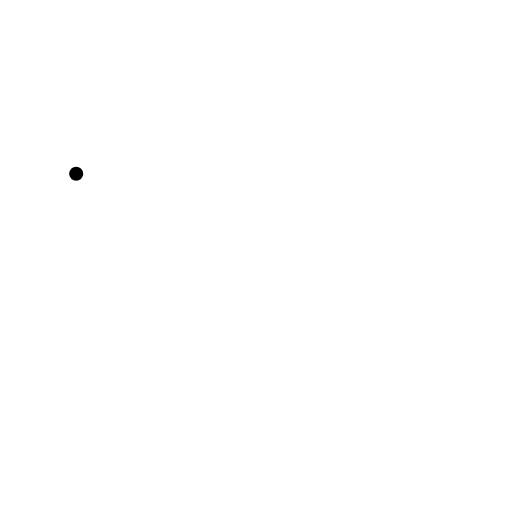
t = 0.00 s
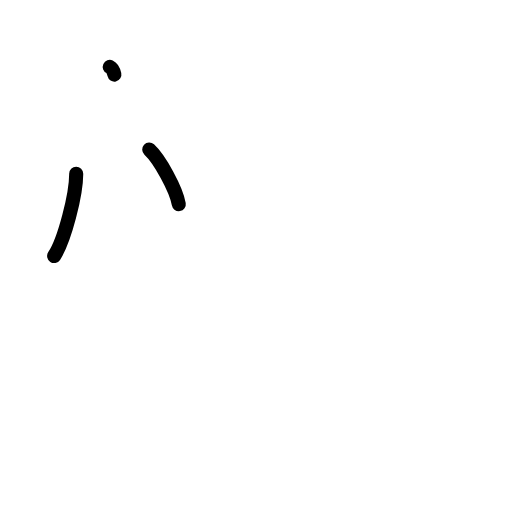
t = 2.25 s
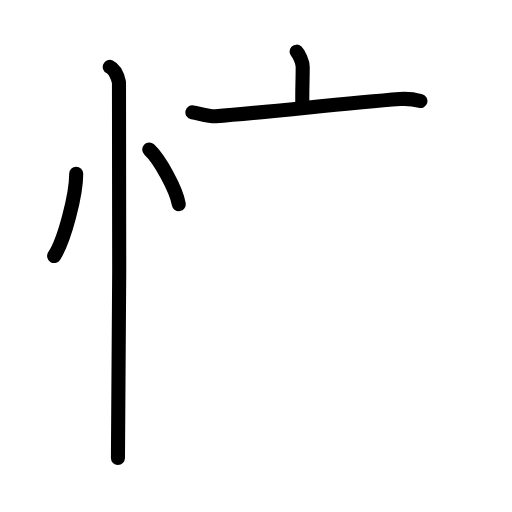
t = 4.42 s
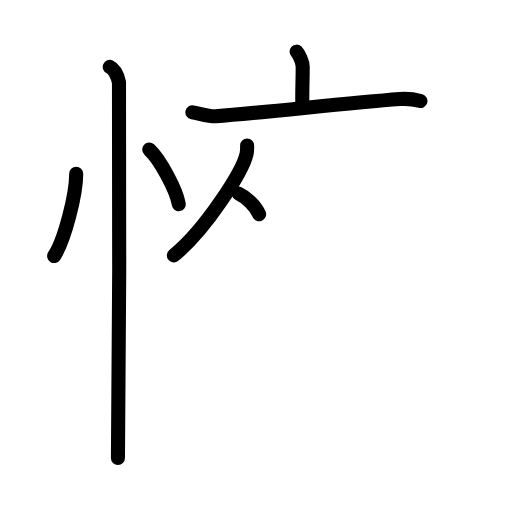
t = 6.50 s
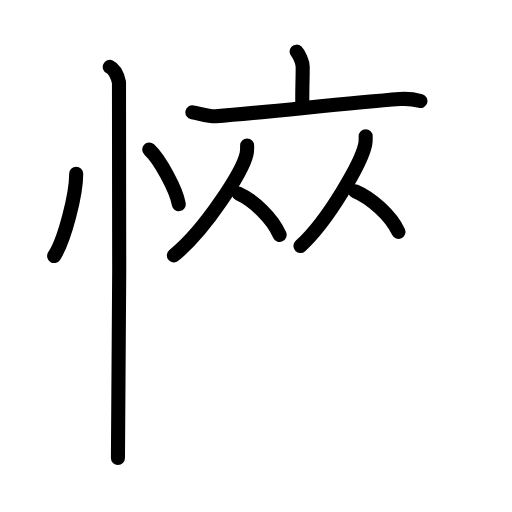
t = 8.75 s
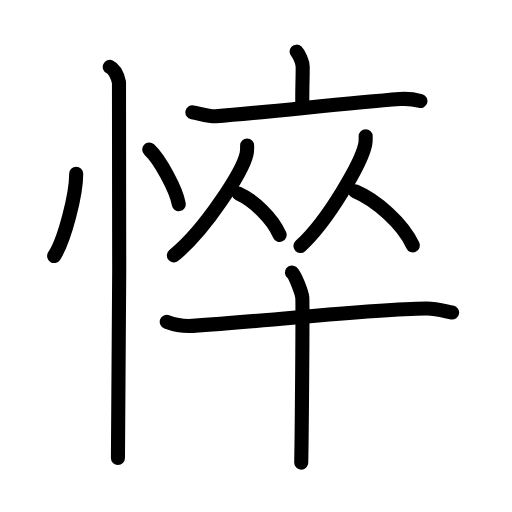
t = 11.00 s

The animated SVG that drew these frames (rendered in a browser with its animation timeline set to each time). Animation: 30 SMIL elements (animate=30); one cycle of 11.00 s.

<?xml version="1.0" encoding="UTF-8"?>
<!--
AniKanjiVG is licensed by CC-BY-SA Paul C. Sommerhoff (https://bitbucket.org/sommerhoff/anikanjivg).
AniKanjiVG uses KanjiVG which is licensed by CC-BY-SA Ulrich Apel (http://kanjivg.tagaini.net).
See also http://creativecommons.org/licenses/by-sa/3.0/
-->
<svg xmlns:kvg='http://kanjivg.tagaini.net' xmlns='http://www.w3.org/2000/svg' width='109' height='109' viewBox='0 0 109 109' style='fill:none;stroke:#000000;stroke-width:3;stroke-linecap:round;stroke-linejoin:round;' id="kvg:kanji_060b4"><g id="kvg:060b4" kvg:element="悴"><g id="kvg:060b4-g1" kvg:element="忄" kvg:variant="true" kvg:original="心" kvg:position="left" kvg:radical="general"><path id="kvg:060b4-s1" kvg:type="㇔" d="M16.22,37c0.03,4.31-2.47,14.14-4.69,17.5"><animate attributeName="d" begin="0.0s" dur="1.0s" from="M16.22,37C16.22,37,16.22,37,16.22,37" to="M16.22,37c0.03,4.31-2.47,14.14-4.69,17.5" />
</path>
<path id="kvg:060b4-s2" kvg:type="㇔" d="M31.77,31.83c2.22,2.05,5.74,8.44,6.29,11.63"><animate attributeName="d" begin="1.0s" dur="1.0s" from="M31.77,31.83C31.77,31.83,31.77,31.83,31.77,31.83" to="M31.77,31.83c2.22,2.05,5.74,8.44,6.29,11.63" />
<animate attributeName="d" begin="0s" dur="1.0s" from="M-100,-100" to="M-100,-100" />
</path>
<path id="kvg:060b4-s3" kvg:type="㇑" d="M23.37,14.25c1.09,0.5,1.74,2.25,1.96,3.25c0.22,1,0,73.75-0.22,80"><animate attributeName="d" begin="2.0s" dur="0.5s" from="M23.37,14.25C23.37,14.25,23.37,14.25,23.37,14.25" to="M23.37,14.25c1.09,0.5,1.74,2.25,1.96,3.25" />
<animate attributeName="d" begin="2.5s" dur="0.5s" from="M23.37,14.25c1.09,0.5,1.74,2.25,1.96,3.25c0,0,0,0,0,0,0" to="M23.37,14.25c1.09,0.5,1.74,2.25,1.96,3.25c0.22,1,0,73.75-0.22,80" />
<animate attributeName="d" begin="0s" dur="2.0s" from="M-100,-100" to="M-100,-100" />
</path>
</g>
<g id="kvg:060b4-g2" kvg:element="卒" kvg:position="right"><g id="kvg:060b4-g3" kvg:position="top"><g id="kvg:060b4-g4" kvg:element="亠"><path id="kvg:060b4-s4" kvg:type="㇑a" d="M63.14,11c0.49,0.47,1.3,2.26,1.3,3.19c0,3.41-0.16,5.69-0.06,8.57"><animate attributeName="d" begin="3.0s" dur="0.5s" from="M63.14,11C63.14,11,63.14,11,63.14,11" to="M63.14,11c0.49,0.47,1.3,2.26,1.3,3.19" />
<animate attributeName="d" begin="3.5s" dur="0.5s" from="M63.14,11c0.49,0.47,1.3,2.26,1.3,3.19c0,0,0,0,0,0,0" to="M63.14,11c0.49,0.47,1.3,2.26,1.3,3.19c0,3.41-0.16,5.69-0.06,8.57" />
<animate attributeName="d" begin="0s" dur="3.0s" from="M-100,-100" to="M-100,-100" />
</path>
<path id="kvg:060b4-s5" kvg:type="㇐" d="M40.96,23.91c1.79,0.34,3.85,0.92,4.99,0.83C56,24,73.25,22,85.14,21.08c1.93-0.15,2.92,0.03,4.36,0.43"><animate attributeName="d" begin="4.0s" dur="0.3333333333333333s" from="M40.96,23.91C40.96,23.91,40.96,23.91,40.96,23.91" to="M40.96,23.91c1.79,0.34,3.85,0.92,4.99,0.83" />
<animate attributeName="d" begin="4.333333333333333s" dur="0.3333333333333333s" from="M40.96,23.91c1.79,0.34,3.85,0.92,4.99,0.83c0,0,0,0,0,0,0" to="M40.96,23.91c1.79,0.34,3.85,0.92,4.99,0.83C56,24,73.25,22,85.14,21.08" />
<animate attributeName="d" begin="4.666666666666667s" dur="0.3333333333333333s" from="M40.96,23.91c1.79,0.34,3.85,0.92,4.99,0.83C56,24,73.25,22,85.14,21.08c0,0,0,0,0,0,0" to="M40.96,23.91c1.79,0.34,3.85,0.92,4.99,0.83C56,24,73.25,22,85.14,21.08c1.93-0.15,2.92,0.03,4.36,0.43" />
<animate attributeName="d" begin="0s" dur="4.0s" from="M-100,-100" to="M-100,-100" />
</path>
</g>
<g id="kvg:060b4-g5" kvg:element="从"><g id="kvg:060b4-g6" kvg:element="人" kvg:position="left"><path id="kvg:060b4-s6" kvg:type="㇒" d="M52.61,30.99c0,0.59,0.04,1.07-0.12,1.78c-0.83,3.71-8.72,16.11-15.48,21.6"><animate attributeName="d" begin="5.0s" dur="0.5s" from="M52.61,30.99C52.61,30.99,52.61,30.99,52.61,30.99" to="M52.61,30.99c0,0.59,0.04,1.07-0.12,1.78" />
<animate attributeName="d" begin="5.5s" dur="0.5s" from="M52.61,30.99c0,0.59,0.04,1.07-0.12,1.78c0,0,0,0,0,0,0" to="M52.61,30.99c0,0.59,0.04,1.07-0.12,1.78c-0.83,3.71-8.72,16.11-15.48,21.6" />
<animate attributeName="d" begin="0s" dur="5.0s" from="M-100,-100" to="M-100,-100" />
</path>
<path id="kvg:060b4-s7" kvg:type="㇏" d="M50.8,41.21c3.16,1.42,7.19,5.2,8.73,8.79"><animate attributeName="d" begin="6.0s" dur="1.0s" from="M50.8,41.21C50.8,41.21,50.8,41.21,50.8,41.21" to="M50.8,41.21c3.16,1.42,7.19,5.2,8.73,8.79" />
<animate attributeName="d" begin="0s" dur="6.0s" from="M-100,-100" to="M-100,-100" />
</path>
</g>
<g id="kvg:060b4-g7" kvg:element="人" kvg:position="right"><path id="kvg:060b4-s8" kvg:type="㇒" d="M77.85,28.99c0,0.59,0.04,1.07-0.11,1.78c-0.74,3.71-7.77,16.11-13.78,21.6"><animate attributeName="d" begin="7.0s" dur="0.5s" from="M77.85,28.99C77.85,28.99,77.85,28.99,77.85,28.99" to="M77.85,28.99c0,0.59,0.04,1.07-0.11,1.78" />
<animate attributeName="d" begin="7.5s" dur="0.5s" from="M77.85,28.99c0,0.59,0.04,1.07-0.11,1.78c0,0,0,0,0,0,0" to="M77.85,28.99c0,0.59,0.04,1.07-0.11,1.78c-0.74,3.71-7.77,16.11-13.78,21.6" />
<animate attributeName="d" begin="0s" dur="7.0s" from="M-100,-100" to="M-100,-100" />
</path>
<path id="kvg:060b4-s9" kvg:type="㇏" d="M75.61,40.71c4.45,1.87,10.12,6.83,12.29,11.54"><animate attributeName="d" begin="8.0s" dur="1.0s" from="M75.61,40.71C75.61,40.71,75.61,40.71,75.61,40.71" to="M75.61,40.71c4.45,1.87,10.12,6.83,12.29,11.54" />
<animate attributeName="d" begin="0s" dur="8.0s" from="M-100,-100" to="M-100,-100" />
</path>
</g>
</g>
</g>
<g id="kvg:060b4-g8" kvg:element="十" kvg:position="bottom"><path id="kvg:060b4-s10" kvg:type="㇐" d="M35.5,68.51c2,0.74,4.07,0.96,5.5,0.86c18.24-1.19,37.14-3.54,49.73-3.69c2.39-0.03,4.32,0.67,5.52,0.86"><animate attributeName="d" begin="9.0s" dur="0.3333333333333333s" from="M35.5,68.51C35.5,68.51,35.5,68.51,35.5,68.51" to="M35.5,68.51c2,0.74,4.07,0.96,5.5,0.86" />
<animate attributeName="d" begin="9.333333333333334s" dur="0.3333333333333333s" from="M35.5,68.51c2,0.74,4.07,0.96,5.5,0.86c0,0,0,0,0,0,0" to="M35.5,68.51c2,0.74,4.07,0.96,5.5,0.86c18.24-1.19,37.14-3.54,49.73-3.69" />
<animate attributeName="d" begin="9.666666666666666s" dur="0.3333333333333333s" from="M35.5,68.51c2,0.74,4.07,0.96,5.5,0.86c18.24-1.19,37.14-3.54,49.73-3.69c0,0,0,0,0,0,0" to="M35.5,68.51c2,0.74,4.07,0.96,5.5,0.86c18.24-1.19,37.14-3.54,49.73-3.69c2.39-0.03,4.32,0.67,5.52,0.86" />
<animate attributeName="d" begin="0s" dur="9.0s" from="M-100,-100" to="M-100,-100" />
</path>
<path id="kvg:060b4-s11" kvg:type="㇑" d="M62.14,58c0.67,0.56,2.08,4.19,2.21,5.3c0.13,1.12-0.09,28.21-0.22,35.2"><animate attributeName="d" begin="10.0s" dur="0.5s" from="M62.14,58C62.14,58,62.14,58,62.14,58" to="M62.14,58c0.67,0.56,2.08,4.19,2.21,5.3" />
<animate attributeName="d" begin="10.5s" dur="0.5s" from="M62.14,58c0.67,0.56,2.08,4.19,2.21,5.3c0,0,0,0,0,0,0" to="M62.14,58c0.67,0.56,2.08,4.19,2.21,5.3c0.13,1.12-0.09,28.21-0.22,35.2" />
<animate attributeName="d" begin="0s" dur="10.0s" from="M-100,-100" to="M-100,-100" />
</path>
</g>
</g>
</g>
</svg>
